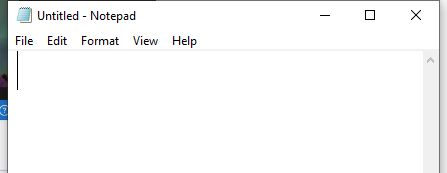
Workflow: open application

Step 1: Open Application 'notepad.exe Untitled' on the element in window 'Untitled - Notepad' (notepad.exe)
